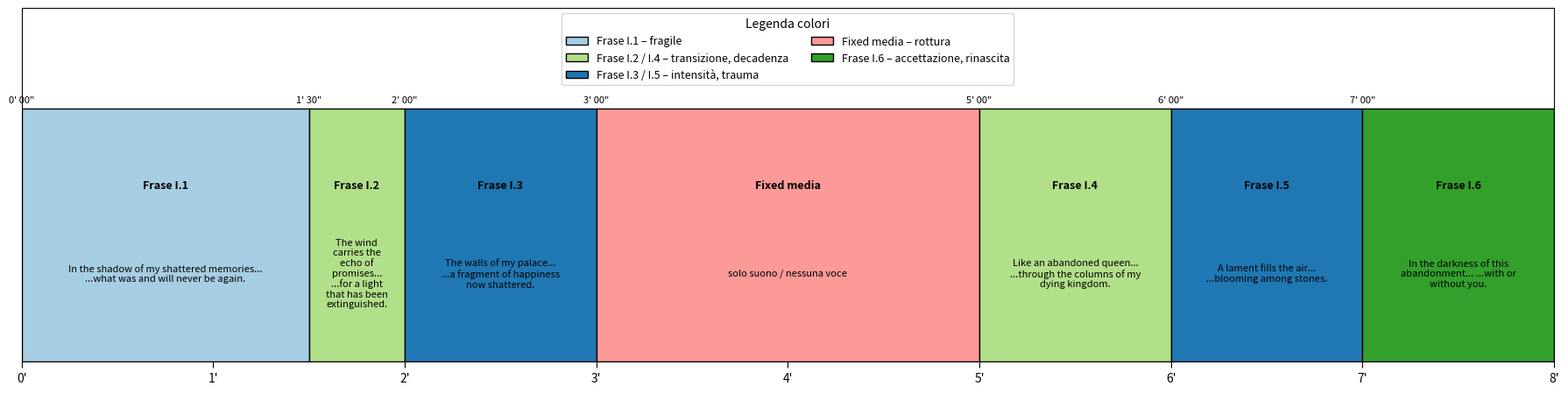

Write Python code to recreate this figure.
import matplotlib.pyplot as plt
from textwrap import wrap
from matplotlib.patches import Patch

# Sezioni con titoli, testi contratti, durate (minuti.frazioni) e colori
sections = [
    ("Frase I.1", "In the shadow of my shattered memories...\n...what was and will never be again.", 1.5, "#a6cee3"),
    ("Frase I.2", "The wind carries the echo of promises...\n...for a light that has been extinguished.", 0.5, "#b2df8a"),
    ("Frase I.3", "The walls of my palace...\n...a fragment of happiness now shattered.", 1.0, "#1f78b4"),
    ("Fixed media", "solo suono /\nnessuna voce", 2.0, "#fb9a99"),
    ("Frase I.4", "Like an abandoned queen...\n...through the columns of my dying kingdom.", 1.0, "#b2df8a"),
    ("Frase I.5", "A lament fills the air...\n...blooming among stones.", 1.0, "#1f78b4"),
    ("Frase I.6", "In the darkness of this abandonment...\n...with or without you.", 1.0, "#33a02c")
]

# Funzione per convertire tempo decimale in minuti e secondi (es. 1.5 -> "1' 30\"")
def format_time_label(time_decimal):
    minutes = int(time_decimal)
    seconds = int(round((time_decimal - minutes) * 60))
    return f"{minutes}' {seconds:02d}\""

# Calcolo degli start times
start_times = [0]
for _, _, dur, _ in sections[:-1]:
    start_times.append(start_times[-1] + dur)

# Legenda
legend_elements = [
    Patch(facecolor="#a6cee3", edgecolor='black', label="Frase I.1 – fragile"),
    Patch(facecolor="#b2df8a", edgecolor='black', label="Frase I.2 / I.4 – transizione, decadenza"),
    Patch(facecolor="#1f78b4", edgecolor='black', label="Frase I.3 / I.5 – intensità, trauma"),
    Patch(facecolor="#fb9a99", edgecolor='black', label="Fixed media – rottura"),
    Patch(facecolor="#33a02c", edgecolor='black', label="Frase I.6 – accettazione, rinascita")
]

# Output path
output_path = "melologueI-project-map.pdf"

# Crea figura
fig, ax = plt.subplots(figsize=(18, 4.6))

# Disegno barre e testi
for (title, text, duration, color), start in zip(sections, start_times):
    ax.barh(0, duration, left=start, height=1.0, color=color, edgecolor='black')
    max_chars = int(duration * 28)
    wrapped_text = "\n".join(wrap(text, max_chars))
    ax.text(start + duration / 2, 0.2, title, ha='center', va='center',
            fontsize=9, weight='bold', color='black')
    ax.text(start + duration / 2, -0.15, wrapped_text, ha='center', va='center',
            fontsize=8, style='italic', color='black')

# Onset temporali sopra ogni rettangolo in formato m' ss"
for start in start_times:
    ax.text(start, 0.52, format_time_label(start), ha='center', va='bottom', fontsize=8)

# Asse X
total_duration = sum([s[2] for s in sections])
ax.set_xlim(0, total_duration)
ax.set_xticks(range(0, int(total_duration) + 1))
ax.set_xticklabels([f"{i}'" for i in range(0, int(total_duration) + 1)])
ax.tick_params(axis='x', bottom=True, labelbottom=True, length=5)

# Asse Y e generale
ax.set_ylim(-0.5, 0.9)
ax.set_yticks([])
ax.set_xlabel("")
ax.grid(False)

# Legenda in alto
ax.legend(handles=legend_elements, loc='upper center', bbox_to_anchor=(0.5, 1),
          ncol=2, fontsize=9, title="Legenda colori", title_fontsize=10, frameon=True)

# Salva PDF
plt.tight_layout()
plt.savefig(output_path, format='pdf')
plt.close()

output_path
